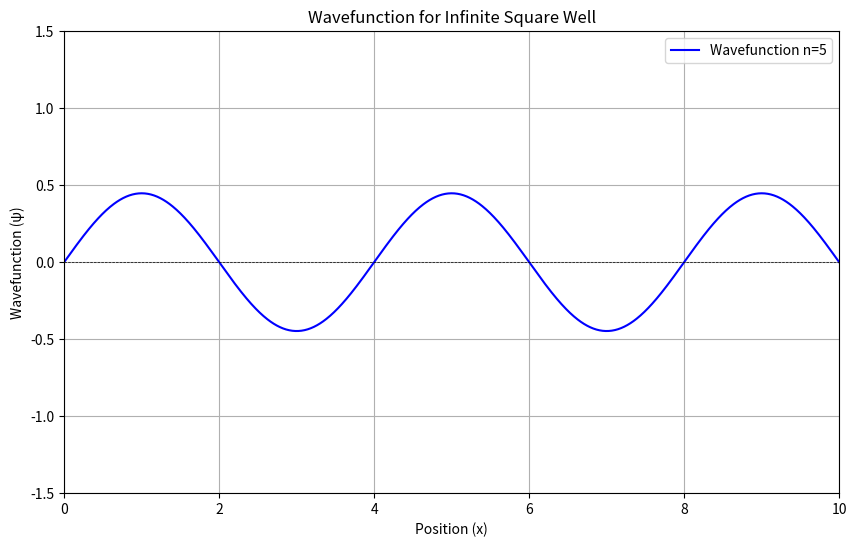

Here is the Python script that generated this plot:
import matplotlib.pyplot as plt
import numpy as np
from scipy.constants import hbar

# Determine the parameters for the infinite square well
n = 5
L = 10
electron_mass = 9.10938356e-31  # Mass of an electron in kg

# Time-independent schrodinger for infinite square well
def psi(x, n, L):
    """Wavefunction for the infinite square well."""
    return np.sqrt(2 / L) * np.sin(n * np.pi * x / L)

# Quantized energy level
def energy(n, L, m):
    """Energy levels for the infinite square well."""
    return (n**2 * np.pi**2 * hbar**2) / (2 * electron_mass * L**2)

# Determine coordinate system in term of wave function (psi) and position (x) within the domain of the infinite square well
x = np.linspace(0, L, 1000) 
y = psi(x, n, L)

# Plot the wavefunction
plt.figure(figsize=(10, 6))
plt.plot(x, y, label=f'Wavefunction n={n}', color='blue')
plt.title('Wavefunction for Infinite Square Well')
plt.xlabel('Position (x)')
plt.ylabel('Wavefunction (ψ)')
plt.axhline(0, color='black', lw=0.5, ls='--')
plt.axvline(0, color='black', lw=0.5, ls='--')
plt.axvline(L, color='black', lw=0.5, ls='--')
plt.xlim(0, L)
plt.ylim(-1.5, 1.5)
plt.legend()
plt.grid()
plt.show()
print(f"Energy level for n={n}: {energy(n, L, electron_mass)} J")
